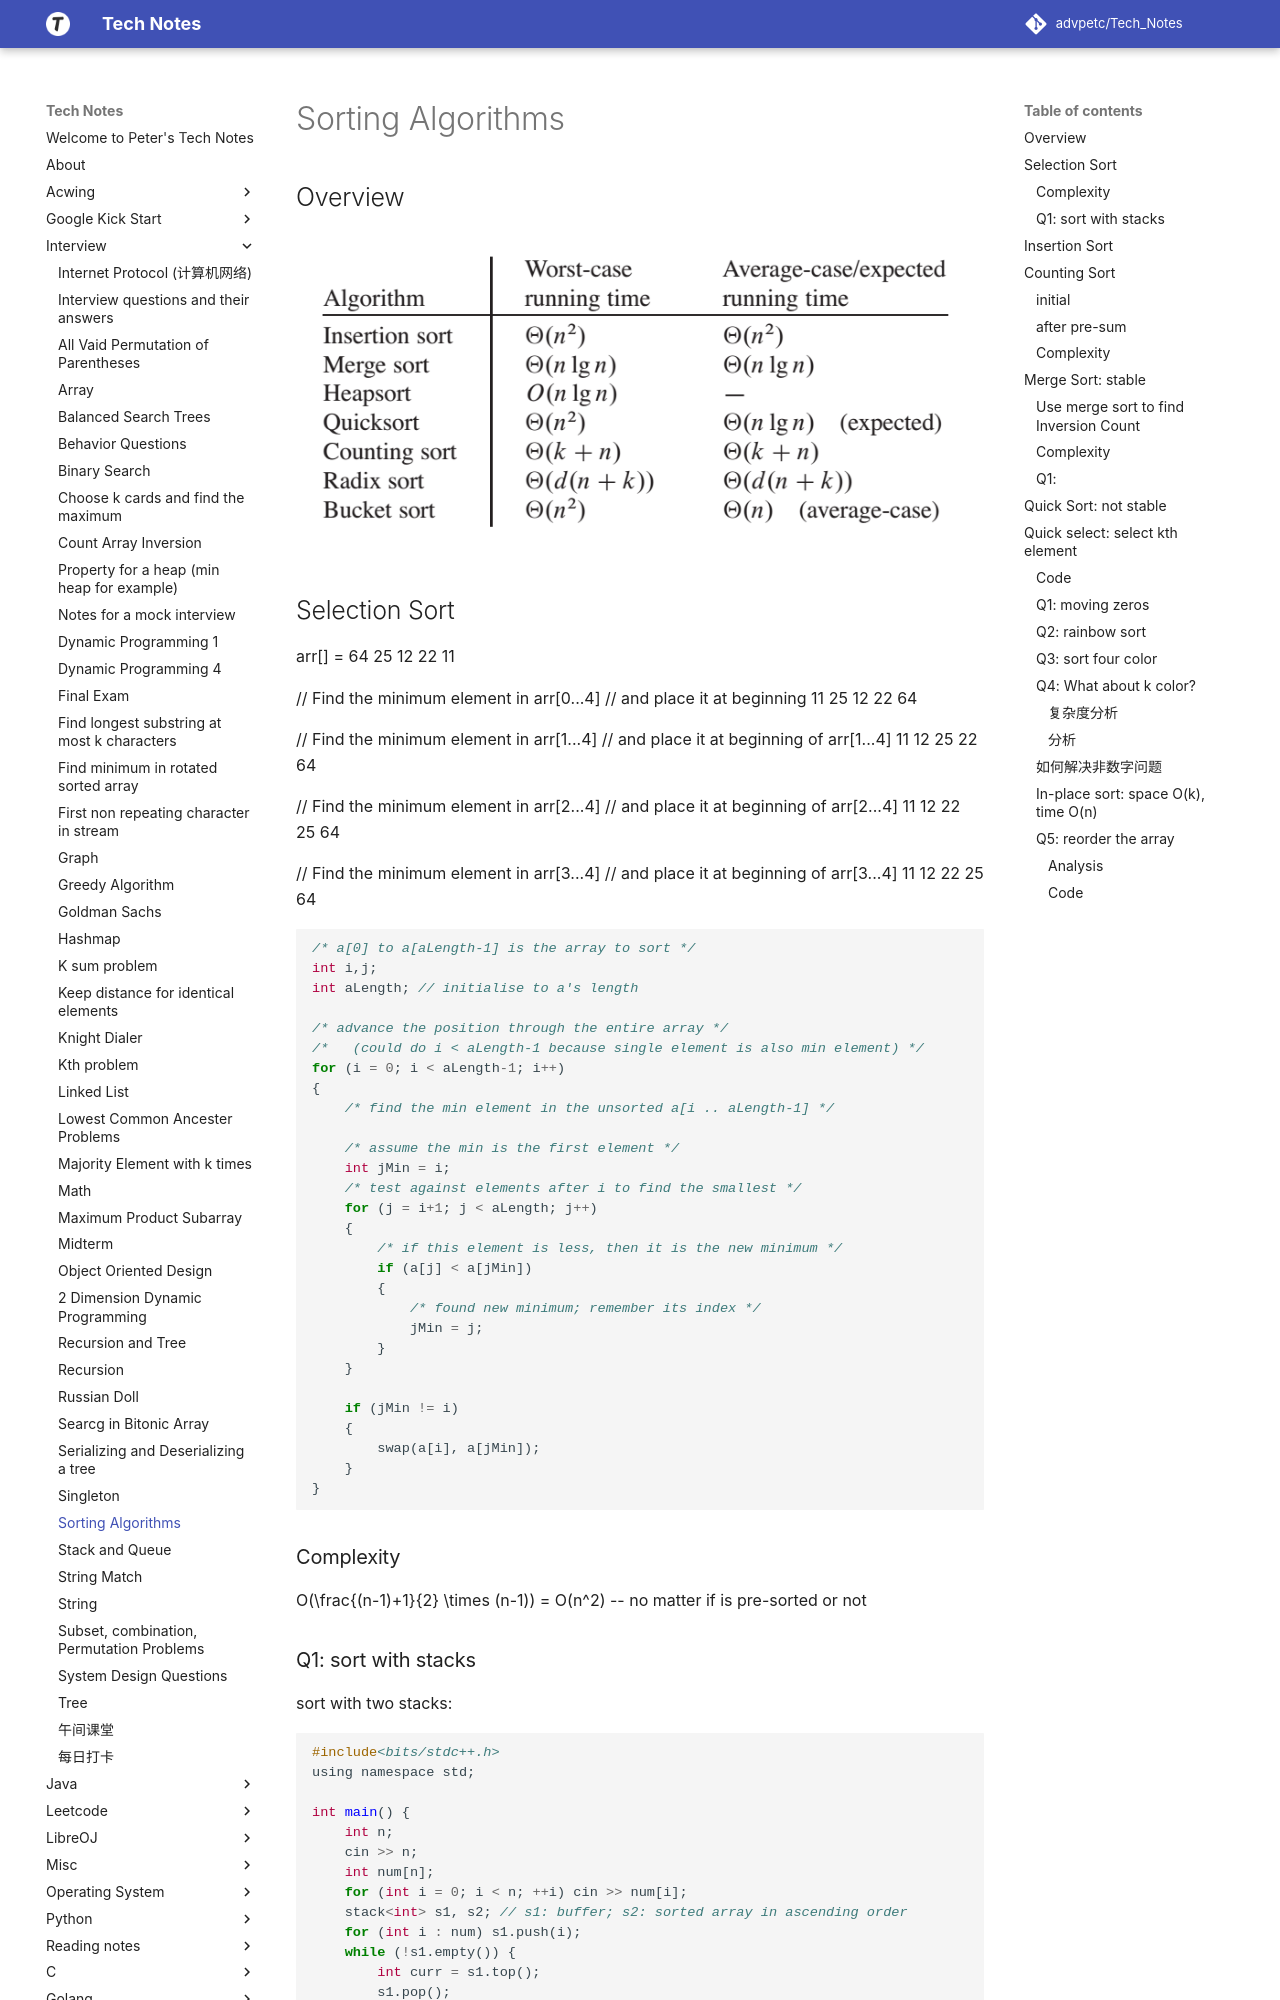

repository: advpetc/tech_notes · page: Interview/sorting-algorithms/index.html · generator: mkdocs

# Sorting Algorithms

## Overview

![Screen Shot 2020-05-17 at 10.35.19 AM.png](resources/1B8A40176D2D41B4F2CD44BB40E29E5A.png)

## Selection Sort

arr[] = 64 25 12 22 11

// Find the minimum element in arr[0...4]
// and place it at beginning
11 25 12 22 64

// Find the minimum element in arr[1...4]
// and place it at beginning of arr[1...4]
11 12 25 22 64

// Find the minimum element in arr[2...4]
// and place it at beginning of arr[2...4]
11 12 22 25 64

// Find the minimum element in arr[3...4]
// and place it at beginning of arr[3...4]
11 12 22 25 64 

```c
/* a[0] to a[aLength-1] is the array to sort */
int i,j;
int aLength; // initialise to a's length

/* advance the position through the entire array */
/*   (could do i < aLength-1 because single element is also min element) */
for (i = 0; i < aLength-1; i++)
{
    /* find the min element in the unsorted a[i .. aLength-1] */

    /* assume the min is the first element */
    int jMin = i;
    /* test against elements after i to find the smallest */
    for (j = i+1; j < aLength; j++)
    {
        /* if this element is less, then it is the new minimum */
        if (a[j] < a[jMin])
        {
            /* found new minimum; remember its index */
            jMin = j;
        }
    }

    if (jMin != i) 
    {
        swap(a[i], a[jMin]);
    }
}
```

### Complexity

$O(\frac{(n-1)+1}{2} \times (n-1))$ = $O(n^2)$ -- no matter if is pre-sorted or not
